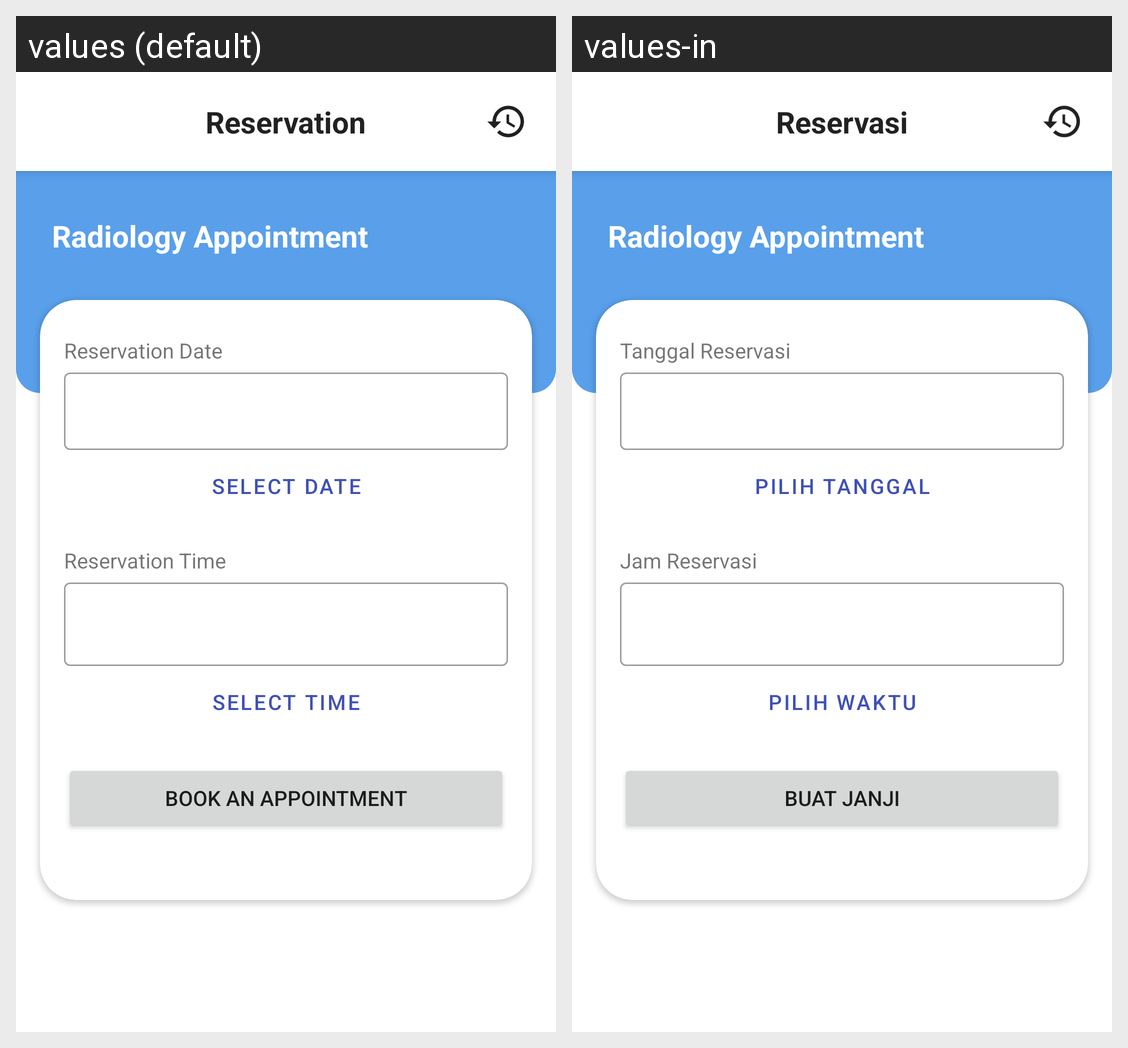

Locale-by-locale string values for the Android screen shown in this grid:
Android screen res/layout/fragment_reservation.xml rendered under 2 locales, left to right: values (default), values-in. Device: Nexus 5 (rendered at 1080×1920; each locale shown at half size, 540×960, under a caption strip naming it); theme Theme.Mira.
Strings drawn on this screen, with the default value and each locale's value (text and hints the layout hard-codes, and strings that could not be matched under every locale, appear in the picture but are not listed):

reservation
  values: Reservation
  values-in: Reservasi

reservation_date
  values: Reservation Date
  values-in: Tanggal Reservasi

reservation_time
  values: Reservation Time
  values-in: Jam Reservasi

book_an_appointment
  values: Book an Appointment
  values-in: Buat Janji

reservation_select_date
  values: Select Date
  values-in: Pilih Tanggal

reservation_select_time
  values: Select Time
  values-in: Pilih Waktu
